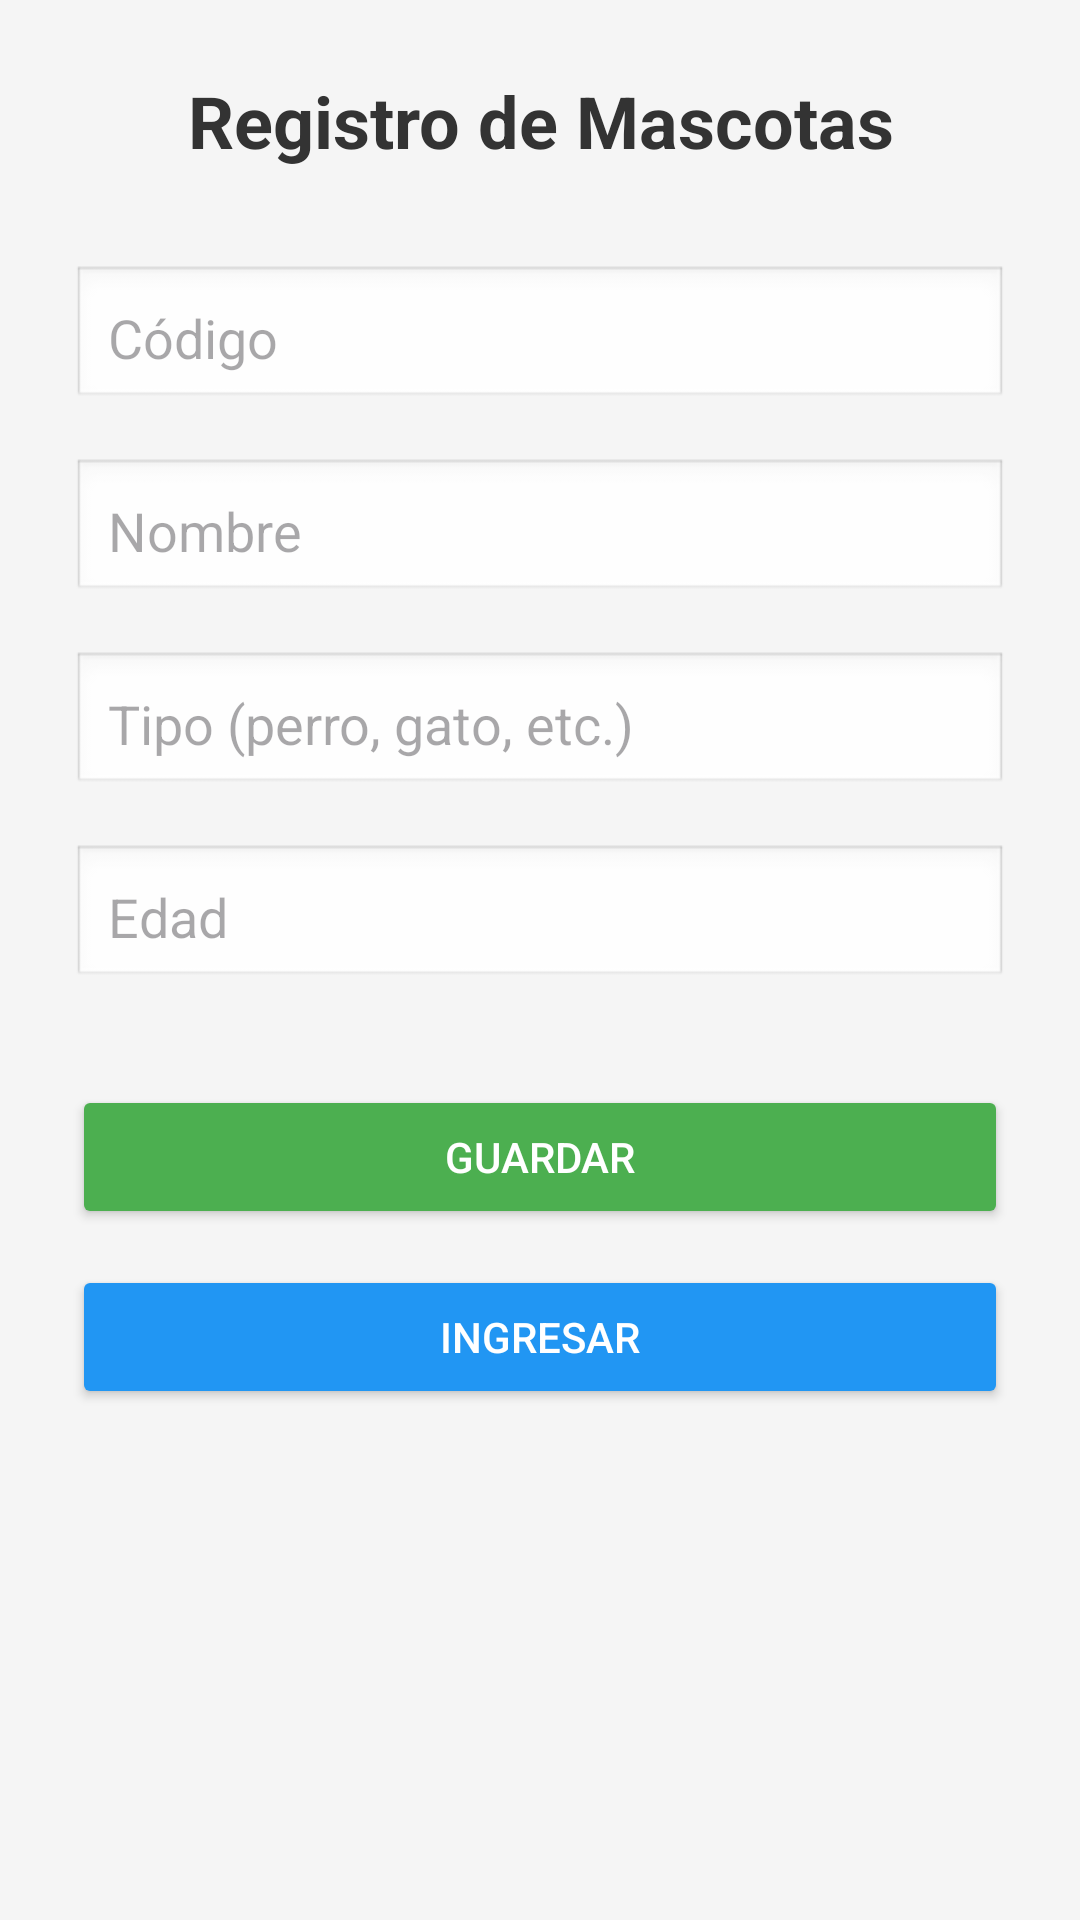

This screen was rendered from an Android layout file. Write that file and the resources it references.
<!-- AndroidManifest.xml: application theme Theme.AppAntunezHector -->
<!-- res/layout/activity_main.xml -->
<?xml version="1.0" encoding="utf-8"?>
<ScrollView xmlns:android="http://schemas.android.com/apk/res/android"
    android:layout_width="match_parent"
    android:layout_height="match_parent"
    android:background="#F5F5F5">

    <LinearLayout
        android:layout_width="match_parent"
        android:layout_height="wrap_content"
        android:orientation="vertical"
        android:padding="24dp">

        <TextView
            android:layout_width="match_parent"
            android:layout_height="wrap_content"
            android:text="Registro de Mascotas"
            android:textSize="24sp"
            android:textStyle="bold"
            android:textColor="#333333"
            android:gravity="center"
            android:layout_marginBottom="32dp"/>

        <EditText
            android:id="@+id/etCodigo"
            android:layout_width="match_parent"
            android:layout_height="wrap_content"
            android:hint="Código"
            android:inputType="text"
            android:layout_marginBottom="16dp"
            android:padding="12dp"
            android:background="@android:drawable/edit_text"/>

        <EditText
            android:id="@+id/etNombre"
            android:layout_width="match_parent"
            android:layout_height="wrap_content"
            android:hint="Nombre"
            android:inputType="text"
            android:layout_marginBottom="16dp"
            android:padding="12dp"
            android:background="@android:drawable/edit_text"/>

        <EditText
            android:id="@+id/etTipo"
            android:layout_width="match_parent"
            android:layout_height="wrap_content"
            android:hint="Tipo (perro, gato, etc.)"
            android:inputType="text"
            android:layout_marginBottom="16dp"
            android:padding="12dp"
            android:background="@android:drawable/edit_text"/>

        <EditText
            android:id="@+id/etEdad"
            android:layout_width="match_parent"
            android:layout_height="wrap_content"
            android:hint="Edad"
            android:inputType="number"
            android:layout_marginBottom="32dp"
            android:padding="12dp"
            android:background="@android:drawable/edit_text"/>

        <Button
            android:id="@+id/btnGuardar"
            android:layout_width="match_parent"
            android:layout_height="wrap_content"
            android:text="Guardar"
            android:backgroundTint="#4CAF50"
            android:textColor="#FFFFFF"
            android:layout_marginBottom="12dp"/>

        <Button
            android:id="@+id/btnIngresar"
            android:layout_width="match_parent"
            android:layout_height="wrap_content"
            android:text="Ingresar"
            android:backgroundTint="#2196F3"
            android:textColor="#FFFFFF"/>

    </LinearLayout>

</ScrollView>
<!-- resources referenced by this layout -->
<resources>
  <style name="Theme.AppAntunezHector" parent="Base.Theme.AppAntunezHector" />
  <style name="Base.Theme.AppAntunezHector" parent="Theme.Material3.DayNight.NoActionBar">
          
          
      </style>
</resources>
